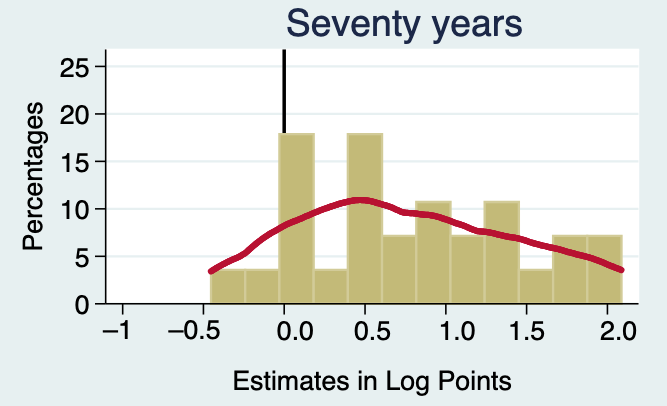

The table this chart was drawn from, first rows:
?Type-1, Type-2, Value
-0.45679012345679 - -0.243827160493827, Histogram, 3.641
-0.243827160493827 - -0.030864197530865, Histogram, 3.641
-0.030864197530865 - 0.182098765432098, Histogram, 18
0.182098765432098 - 0.39506172839506, Histogram, 3.641
0.39506172839506 - 0.608024691358023, Histogram, 18
0.608024691358023 - 0.820987654320985, Histogram, 7.283
0.820987654320985 - 1.03395061728395, Histogram, 10.85
1.03395061728395 - 1.24691358024691, Histogram, 7.283
1.24691358024691 - 1.45987654320987, Histogram, 10.85
1.45987654320987 - 1.67283950617283, Histogram, 3.641
1.67283950617283 - 1.8858024691358, Histogram, 7.283
1.8858024691358 - 2.09876543209876, Histogram, 7.283
-0.464, Curved Line, 3.464
-0.456, Curved Line, 3.509
-0.448, Curved Line, 3.576
-0.44, Curved Line, 3.585
-0.432, Curved Line, 3.702
-0.424, Curved Line, 3.784
-0.416, Curved Line, 3.851
-0.408, Curved Line, 3.921
-0.4, Curved Line, 3.983
-0.392, Curved Line, 4.111
-0.384, Curved Line, 4.18
-0.376, Curved Line, 4.198
-0.368, Curved Line, 4.312
-0.36, Curved Line, 4.377
-0.352, Curved Line, 4.447
-0.344, Curved Line, 4.515
-0.336, Curved Line, 4.586
-0.328, Curved Line, 4.618
-0.32, Curved Line, 4.713
-0.312, Curved Line, 4.734
-0.304, Curved Line, 4.839
-0.296, Curved Line, 4.905
-0.288, Curved Line, 4.94
-0.28, Curved Line, 5.007
-0.272, Curved Line, 5.072
-0.264, Curved Line, 5.142
-0.256, Curved Line, 5.213
-0.248, Curved Line, 5.336
-0.24, Curved Line, 5.392
-0.232, Curved Line, 5.517
-0.224, Curved Line, 5.655
-0.216, Curved Line, 5.758
-0.208, Curved Line, 5.869
-0.2, Curved Line, 6.001
-0.192, Curved Line, 6.085
-0.184, Curved Line, 6.228
-0.176, Curved Line, 6.362
-0.168, Curved Line, 6.468
-0.16, Curved Line, 6.52
-0.152, Curved Line, 6.664
-0.144, Curved Line, 6.794
-0.136, Curved Line, 6.851
-0.128, Curved Line, 6.968
-0.12, Curved Line, 7.045
-0.112, Curved Line, 7.126
-0.104, Curved Line, 7.281
-0.096, Curved Line, 7.303
-0.088, Curved Line, 7.429
... 273 more rows
